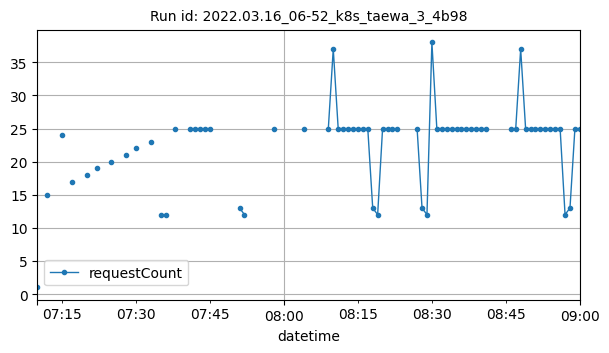

Source data for this figure (header and first rows):
datetime, requestCount
2022-03-16T07:10:00Z, 1
2022-03-16T07:12:00Z, 15
2022-03-16T07:15:00Z, 24
2022-03-16T07:17:00Z, 17
2022-03-16T07:20:00Z, 18
2022-03-16T07:22:00Z, 19
2022-03-16T07:25:00Z, 20
2022-03-16T07:28:00Z, 21
2022-03-16T07:30:00Z, 22
2022-03-16T07:33:00Z, 23
2022-03-16T07:35:00Z, 12
2022-03-16T07:36:00Z, 12
2022-03-16T07:38:00Z, 25
2022-03-16T07:41:00Z, 25
2022-03-16T07:42:00Z, 25
2022-03-16T07:43:00Z, 25
2022-03-16T07:44:00Z, 25
2022-03-16T07:45:00Z, 25
2022-03-16T07:51:00Z, 13
2022-03-16T07:52:00Z, 12
2022-03-16T07:58:00Z, 25
2022-03-16T08:04:00Z, 25
2022-03-16T08:09:00Z, 25
2022-03-16T08:10:00Z, 37
2022-03-16T08:11:00Z, 25
2022-03-16T08:12:00Z, 25
2022-03-16T08:13:00Z, 25
2022-03-16T08:14:00Z, 25
2022-03-16T08:15:00Z, 25
2022-03-16T08:16:00Z, 25
2022-03-16T08:17:00Z, 25
2022-03-16T08:18:00Z, 13
2022-03-16T08:19:00Z, 12
2022-03-16T08:20:00Z, 25
2022-03-16T08:21:00Z, 25
2022-03-16T08:22:00Z, 25
2022-03-16T08:23:00Z, 25
2022-03-16T08:27:00Z, 25
2022-03-16T08:28:00Z, 13
2022-03-16T08:29:00Z, 12
2022-03-16T08:30:00Z, 38
2022-03-16T08:31:00Z, 25
2022-03-16T08:32:00Z, 25
2022-03-16T08:33:00Z, 25
2022-03-16T08:34:00Z, 25
2022-03-16T08:35:00Z, 25
2022-03-16T08:36:00Z, 25
2022-03-16T08:37:00Z, 25
2022-03-16T08:38:00Z, 25
2022-03-16T08:39:00Z, 25
2022-03-16T08:40:00Z, 25
2022-03-16T08:41:00Z, 25
2022-03-16T08:46:00Z, 25
2022-03-16T08:47:00Z, 25
2022-03-16T08:48:00Z, 37
2022-03-16T08:49:00Z, 25
2022-03-16T08:50:00Z, 25
2022-03-16T08:51:00Z, 25
2022-03-16T08:52:00Z, 25
2022-03-16T08:53:00Z, 25
... 7 more rows
